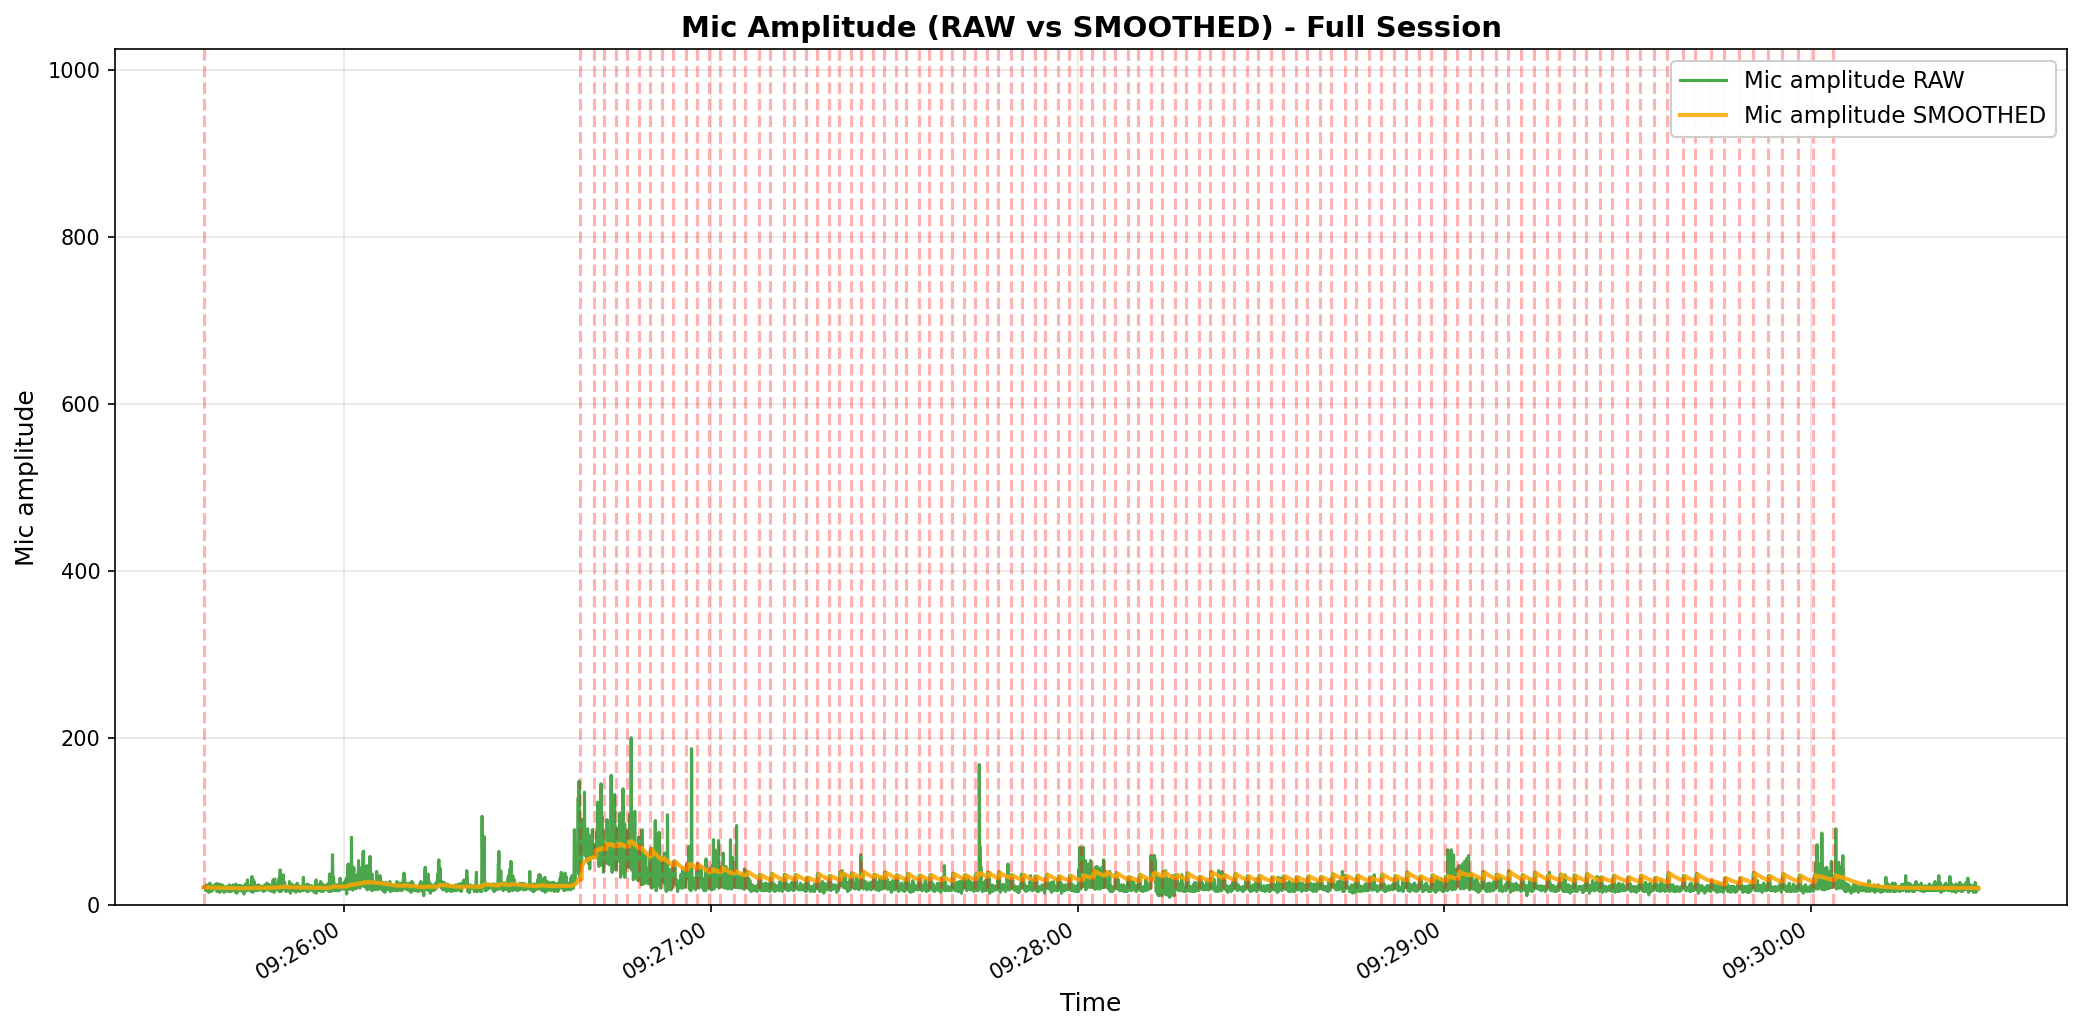

The file beside this chart, header and first rows:
elapsed_s, unix_ts, arduino_ms, sound_amp, tip_count, last_tip_dt_ms, reed_state, bucket_rate_mm_hr, mic_db_unfiltered, mic_db_filtered
0.0, 1771550737, 4390057, 21, 4, 3378, 1, 40000, 26.44, 0.2644
0.033, 1771550737, 4390090, 26, 4, 3378, 1, 0.0, 28.3, 0.2644
0.066, 1771550737, 4390123, 23, 4, 3378, 1, 0.0, 27.23, 0.2644
0.099, 1771550737, 4390156, 27, 4, 3378, 1, 0.0, 28.63, 0.2644
0.132, 1771550737, 4390189, 26, 4, 3378, 1, 0.0, 28.3, 0.2644
0.165, 1771550737, 4390222, 17, 4, 3378, 1, 0.0, 24.61, 0.2644
0.198, 1771550737, 4390255, 20, 4, 3378, 1, 0.0, 26.02, 0.2644
0.231, 1771550737, 4390288, 22, 4, 3378, 1, 0.0, 26.85, 0.2644
0.264, 1771550737, 4390321, 19, 4, 3378, 1, 0.0, 25.58, 0.2644
0.297, 1771550737, 4390354, 20, 4, 3378, 1, 0.0, 26.02, 0.2644
0.33, 1771550737, 4390387, 22, 4, 3378, 1, 0.0, 26.85, 0.2644
0.363, 1771550737, 4390420, 17, 4, 3378, 1, 0.0, 24.61, 3.022
0.396, 1771550737, 4390453, 18, 4, 3378, 1, 0.0, 25.11, 3.242
0.429, 1771550737, 4390486, 22, 4, 3378, 1, 0.0, 26.85, 3.478
0.462, 1771550737, 4390519, 17, 4, 3378, 1, 0.0, 24.61, 3.69
0.495, 1771550738, 4390552, 24, 4, 3378, 1, 0.0, 27.6, 3.929
0.528, 1771550738, 4390585, 22, 4, 3378, 1, 0.0, 26.85, 4.158
0.561, 1771550738, 4390618, 20, 4, 3378, 1, 0.0, 26.02, 4.377
0.594, 1771550738, 4390651, 17, 4, 3378, 1, 0.0, 24.61, 4.579
0.627, 1771550738, 4390684, 19, 4, 3378, 1, 0.0, 25.58, 4.789
0.66, 1771550738, 4390717, 17, 4, 3378, 1, 0.0, 24.61, 4.987
0.693, 1771550738, 4390750, 20, 4, 3378, 1, 0.0, 26.02, 5.198
0.727, 1771550738, 4390784, 16, 4, 3378, 1, 0.0, 24.08, 5.386
0.76, 1771550738, 4390817, 17, 4, 3378, 1, 0.0, 24.61, 5.579
0.793, 1771550738, 4390850, 23, 4, 3378, 1, 0.0, 27.23, 5.795
0.826, 1771550738, 4390883, 21, 4, 3378, 1, 0.0, 26.44, 6.002
0.859, 1771550738, 4390916, 15, 4, 3378, 1, 0.0, 23.52, 6.177
0.892, 1771550738, 4390949, 21, 4, 3378, 1, 0.0, 26.44, 6.38
0.925, 1771550738, 4390982, 25, 4, 3378, 1, 0.0, 27.96, 6.595
0.958, 1771550738, 4391015, 20, 4, 3378, 1, 0.0, 26.02, 6.79
0.991, 1771550738, 4391048, 19, 4, 3378, 1, 0.0, 25.58, 6.977
1.024, 1771550738, 4391081, 26, 4, 3378, 1, 0.0, 28.3, 7.191
1.057, 1771550738, 4391114, 21, 4, 3378, 1, 0.0, 26.44, 7.383
1.09, 1771550738, 4391147, 18, 4, 3378, 1, 0.0, 25.11, 7.56
1.123, 1771550738, 4391180, 18, 4, 3378, 1, 0.0, 25.11, 7.736
1.156, 1771550738, 4391213, 17, 4, 3378, 1, 0.0, 24.61, 7.905
1.189, 1771550738, 4391246, 16, 4, 3378, 1, 0.0, 24.08, 8.066
1.222, 1771550738, 4391279, 21, 4, 3378, 1, 0.0, 26.44, 8.25
1.255, 1771550738, 4391312, 21, 4, 3378, 1, 0.0, 26.44, 8.432
1.288, 1771550738, 4391345, 21, 4, 3378, 1, 0.0, 26.44, 8.612
1.321, 1771550738, 4391378, 18, 4, 3378, 1, 0.0, 25.11, 8.777
1.354, 1771550738, 4391411, 18, 4, 3378, 1, 0.0, 25.11, 8.94
1.387, 1771550738, 4391444, 17, 4, 3378, 1, 0.0, 24.61, 9.097
1.42, 1771550738, 4391477, 18, 4, 3378, 1, 0.0, 25.11, 9.257
1.453, 1771550738, 4391510, 19, 4, 3378, 1, 0.0, 25.58, 9.42
1.486, 1771550739, 4391543, 19, 4, 3378, 1, 0.0, 25.58, 9.582
1.519, 1771550739, 4391576, 19, 4, 3378, 1, 0.0, 25.58, 9.742
1.552, 1771550739, 4391609, 20, 4, 3378, 1, 0.0, 26.02, 9.905
1.585, 1771550739, 4391642, 23, 4, 3378, 1, 0.0, 27.23, 10.08
1.618, 1771550739, 4391675, 22, 4, 3378, 1, 0.0, 26.85, 10.25
1.651, 1771550739, 4391708, 19, 4, 3378, 1, 0.0, 25.58, 10.4
1.684, 1771550739, 4391741, 20, 4, 3378, 1, 0.0, 26.02, 10.56
1.717, 1771550739, 4391774, 21, 4, 3378, 1, 0.0, 26.44, 10.71
1.751, 1771550739, 4391808, 20, 4, 3378, 1, 0.0, 26.02, 10.87
1.784, 1771550739, 4391841, 21, 4, 3378, 1, 0.0, 26.44, 11.02
1.817, 1771550739, 4391874, 20, 4, 3378, 1, 0.0, 26.02, 11.17
1.85, 1771550739, 4391907, 20, 4, 3378, 1, 0.0, 26.02, 11.32
1.883, 1771550739, 4391940, 20, 4, 3378, 1, 0.0, 26.02, 11.47
1.916, 1771550739, 4391973, 24, 4, 3378, 1, 0.0, 27.6, 11.63
1.949, 1771550739, 4392006, 19, 4, 3378, 1, 0.0, 25.58, 11.77
... 8,440 more rows
